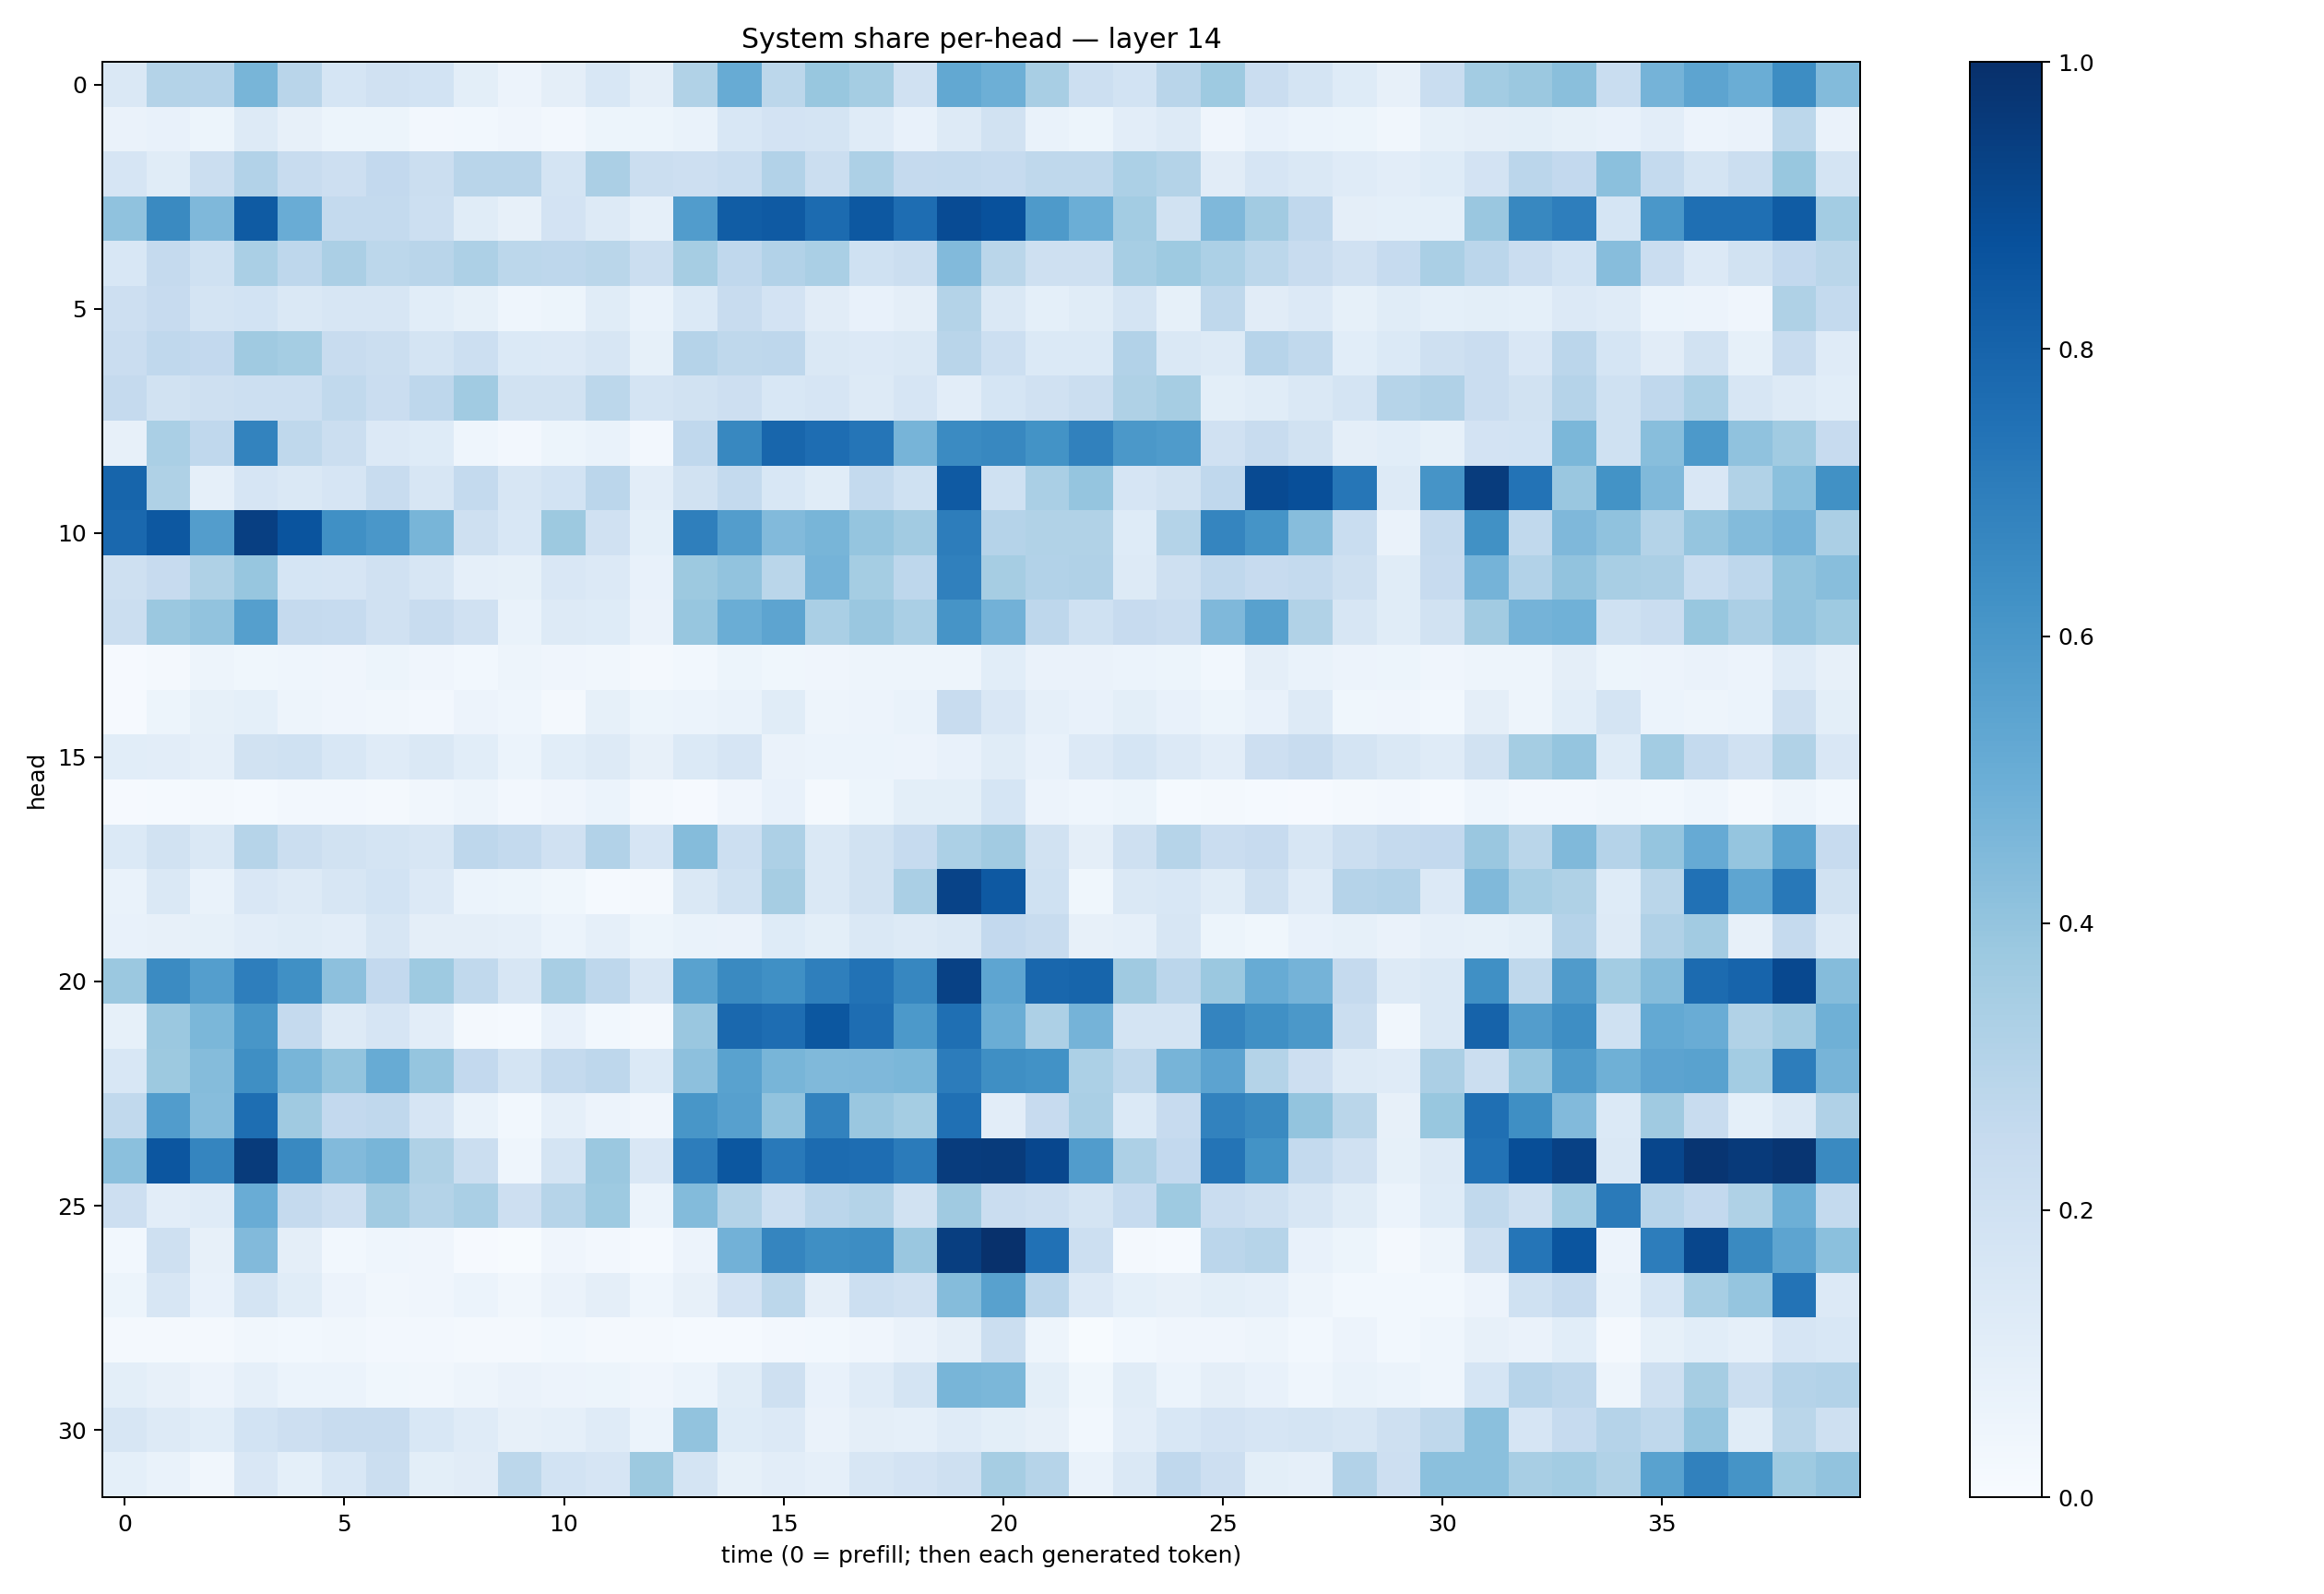

The table this chart was drawn from, first rows:
0.14206795, 0.30854613, 0.3008184, 0.467204, 0.29022145, 0.17133006, 0.19921213, 0.18410663, 0.09862228, 0.057325557, 0.09607689, 0.15274435, 0.09435248, 0.31618294, 0.5082718, 0.2800904, 0.38867742, 0.3546708, 0.1980537, 0.5253452, 0.49289775, 0.34315687, 0.2166435, 0.18575647
0.06355, 0.07372, 0.05397, 0.1268, 0.08156, 0.05407, 0.05359, 0.02717, 0.03094, 0.0414, 0.02409, 0.05463, 0.05113, 0.06787, 0.1544, 0.18, 0.1739, 0.1196, 0.07458, 0.1296, 0.1883, 0.06812, 0.05412, 0.1041
0.1648, 0.116, 0.2234, 0.3119, 0.2383, 0.2118, 0.261, 0.2195, 0.2907, 0.2917, 0.177, 0.3337, 0.2252, 0.2135, 0.2317, 0.3087, 0.2251, 0.3249, 0.2505, 0.2543, 0.2462, 0.2699, 0.2733, 0.3283
0.4097, 0.655, 0.4501, 0.8357, 0.5061, 0.2546, 0.2567, 0.2173, 0.1134, 0.08118, 0.1821, 0.1253, 0.08636, 0.5769, 0.8244, 0.8382, 0.7713, 0.8438, 0.7641, 0.8927, 0.8718, 0.588, 0.4993, 0.3567
0.1541, 0.2537, 0.203, 0.3378, 0.277, 0.3346, 0.2787, 0.2929, 0.3278, 0.2805, 0.2761, 0.2875, 0.2209, 0.3508, 0.2671, 0.3108, 0.3386, 0.202, 0.2248, 0.4448, 0.286, 0.209, 0.2048, 0.3446
0.2145, 0.2427, 0.1771, 0.1848, 0.1458, 0.1605, 0.1587, 0.1058, 0.0826, 0.04572, 0.05244, 0.1156, 0.06992, 0.1376, 0.2347, 0.1821, 0.1103, 0.07736, 0.09424, 0.3062, 0.1425, 0.09122, 0.1151, 0.1781
0.2302, 0.2673, 0.2607, 0.3697, 0.354, 0.2419, 0.2225, 0.1788, 0.2167, 0.1389, 0.1359, 0.1578, 0.08551, 0.3015, 0.2727, 0.2755, 0.1424, 0.1363, 0.1462, 0.2893, 0.2149, 0.1382, 0.1375, 0.309
0.2511, 0.1895, 0.2084, 0.2179, 0.2163, 0.2618, 0.2287, 0.2737, 0.3663, 0.1894, 0.1944, 0.2776, 0.1745, 0.1888, 0.2111, 0.1529, 0.167, 0.1299, 0.1664, 0.1044, 0.1688, 0.1979, 0.2205, 0.3209
0.0794, 0.3383, 0.268, 0.6793, 0.2719, 0.2229, 0.133, 0.1226, 0.04563, 0.02439, 0.05338, 0.06715, 0.02494, 0.2683, 0.6607, 0.7923, 0.7632, 0.7343, 0.4725, 0.6512, 0.6622, 0.6174, 0.6872, 0.5976
0.7953, 0.3212, 0.08628, 0.1678, 0.148, 0.1648, 0.237, 0.1613, 0.2542, 0.16, 0.1853, 0.2851, 0.1042, 0.1889, 0.2544, 0.1529, 0.1143, 0.2576, 0.2031, 0.8392, 0.1992, 0.3376, 0.3967, 0.1671
0.7832, 0.8473, 0.5712, 0.9378, 0.8613, 0.6327, 0.6002, 0.4687, 0.2095, 0.1557, 0.3774, 0.1981, 0.09339, 0.6923, 0.5729, 0.4424, 0.4685, 0.3978, 0.3604, 0.702, 0.304, 0.3128, 0.3151, 0.1229
0.2041, 0.2447, 0.3236, 0.3907, 0.1689, 0.1668, 0.1976, 0.1602, 0.08832, 0.08331, 0.1509, 0.1363, 0.07747, 0.3778, 0.404, 0.2883, 0.4739, 0.3552, 0.2748, 0.6881, 0.3502, 0.3111, 0.32, 0.1318
0.2232, 0.3815, 0.4028, 0.5651, 0.2522, 0.2472, 0.1954, 0.2405, 0.1992, 0.06852, 0.1315, 0.1233, 0.06578, 0.3916, 0.5027, 0.5416, 0.3382, 0.3843, 0.3363, 0.6125, 0.4837, 0.276, 0.2011, 0.2443
0.00932, 0.0188, 0.04721, 0.03721, 0.04549, 0.03916, 0.05128, 0.04125, 0.02885, 0.0486, 0.04187, 0.03427, 0.01984, 0.03059, 0.05381, 0.03613, 0.04004, 0.04795, 0.0495, 0.0506, 0.1066, 0.06374, 0.06488, 0.05892
0.00785, 0.0526, 0.08217, 0.09189, 0.04774, 0.03951, 0.03138, 0.02591, 0.05583, 0.04328, 0.02095, 0.08357, 0.05163, 0.06199, 0.06752, 0.1141, 0.04954, 0.05752, 0.06965, 0.2368, 0.1485, 0.08768, 0.07217, 0.1004
0.1065, 0.1016, 0.08974, 0.1876, 0.2026, 0.1542, 0.1206, 0.1448, 0.1075, 0.06001, 0.1076, 0.1271, 0.07848, 0.1381, 0.1659, 0.06422, 0.06004, 0.05973, 0.05731, 0.07206, 0.1168, 0.07457, 0.1344, 0.1696
0.01152, 0.01273, 0.01885, 0.01348, 0.02728, 0.02535, 0.01602, 0.03142, 0.04909, 0.02517, 0.04074, 0.05869, 0.01772, 0.009494, 0.04162, 0.07117, 0.01872, 0.05324, 0.09819, 0.1015, 0.1716, 0.05789, 0.04483, 0.05089
0.1375, 0.1901, 0.1429, 0.2999, 0.2191, 0.1943, 0.1784, 0.1623, 0.2735, 0.2576, 0.1976, 0.3123, 0.1665, 0.436, 0.2176, 0.3253, 0.1444, 0.1952, 0.247, 0.3314, 0.3622, 0.1931, 0.0967, 0.2086
0.07026, 0.1483, 0.07027, 0.1493, 0.1257, 0.1593, 0.184, 0.1359, 0.05864, 0.0528, 0.03593, 0.01557, 0.0197, 0.147, 0.2017, 0.3516, 0.1428, 0.1891, 0.3375, 0.9257, 0.8426, 0.2015, 0.03873, 0.1483
0.07042, 0.08003, 0.08256, 0.1018, 0.115, 0.1024, 0.1585, 0.09393, 0.09658, 0.08773, 0.05893, 0.08658, 0.0522, 0.06818, 0.0631, 0.1235, 0.09784, 0.1448, 0.1298, 0.1434, 0.2612, 0.2411, 0.08113, 0.08916
0.3792, 0.6518, 0.5695, 0.6971, 0.6307, 0.417, 0.2599, 0.3726, 0.2627, 0.1577, 0.3418, 0.2737, 0.1628, 0.5516, 0.6531, 0.6302, 0.6939, 0.7438, 0.6653, 0.9324, 0.539, 0.7883, 0.794, 0.3692
0.08543, 0.3812, 0.4585, 0.6042, 0.2505, 0.128, 0.1669, 0.1022, 0.02005, 0.01216, 0.07619, 0.02882, 0.01598, 0.3829, 0.7841, 0.7623, 0.8505, 0.7618, 0.592, 0.7563, 0.5008, 0.328, 0.4732, 0.1741
0.1525, 0.3757, 0.4372, 0.6343, 0.4671, 0.4014, 0.5103, 0.3983, 0.2584, 0.1795, 0.2558, 0.2754, 0.1371, 0.4172, 0.5537, 0.4675, 0.4453, 0.4527, 0.4585, 0.7049, 0.6353, 0.6217, 0.3283, 0.2696
0.2618, 0.575, 0.4316, 0.7588, 0.3707, 0.2605, 0.2671, 0.1655, 0.06826, 0.03011, 0.0886, 0.05476, 0.0416, 0.6025, 0.562, 0.4057, 0.6811, 0.3838, 0.3548, 0.7512, 0.1035, 0.243, 0.3386, 0.1406
0.4183, 0.854, 0.6708, 0.9557, 0.6589, 0.444, 0.4651, 0.3232, 0.2201, 0.04344, 0.1747, 0.3796, 0.1496, 0.7024, 0.8488, 0.7148, 0.7695, 0.764, 0.7089, 0.9493, 0.9551, 0.9066, 0.5763, 0.3259
0.2138, 0.1051, 0.1204, 0.5043, 0.2511, 0.2113, 0.3608, 0.3049, 0.339, 0.212, 0.299, 0.3741, 0.06181, 0.4401, 0.3072, 0.2171, 0.2843, 0.3083, 0.191, 0.3695, 0.2275, 0.213, 0.1787, 0.2497
0.02979, 0.2087, 0.08039, 0.4449, 0.09674, 0.03068, 0.04685, 0.04005, 0.0117, 0.004227, 0.04115, 0.02631, 0.0146, 0.05736, 0.4843, 0.67, 0.6338, 0.6415, 0.3834, 0.9448, 0.993, 0.7463, 0.2171, 0.01756
0.05146, 0.1564, 0.07034, 0.1792, 0.1165, 0.05505, 0.03353, 0.04101, 0.05887, 0.03387, 0.06487, 0.09691, 0.04611, 0.07837, 0.1808, 0.2805, 0.09601, 0.2165, 0.1962, 0.4336, 0.5562, 0.2825, 0.1351, 0.09189
0.02258, 0.01947, 0.02017, 0.03306, 0.02884, 0.03215, 0.02533, 0.02384, 0.01719, 0.02013, 0.03038, 0.02197, 0.02078, 0.01277, 0.01248, 0.02733, 0.02749, 0.0401, 0.06266, 0.09644, 0.2258, 0.04758, 0.006837, 0.02784
0.09908, 0.07959, 0.05579, 0.08872, 0.06157, 0.05922, 0.0361, 0.03481, 0.05023, 0.06384, 0.0584, 0.05157, 0.03929, 0.05998, 0.1151, 0.2063, 0.07372, 0.1182, 0.1723, 0.4655, 0.4596, 0.09902, 0.03754, 0.1157
0.1564, 0.1289, 0.1073, 0.1845, 0.2134, 0.2355, 0.2357, 0.1557, 0.118, 0.07847, 0.08867, 0.1206, 0.05941, 0.4055, 0.1233, 0.1331, 0.06307, 0.09574, 0.08899, 0.1181, 0.09987, 0.08178, 0.02953, 0.1023
0.09192, 0.06835, 0.03181, 0.1518, 0.0923, 0.1537, 0.2213, 0.1001, 0.1114, 0.278, 0.1848, 0.1652, 0.3768, 0.1743, 0.08285, 0.1023, 0.08685, 0.1586, 0.1798, 0.2091, 0.3491, 0.2993, 0.06876, 0.1475
